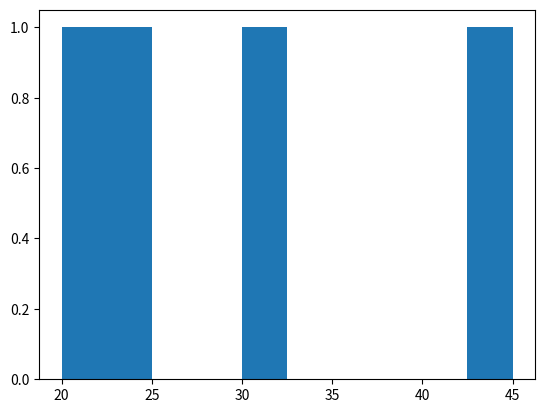

Here is the Python script that generated this plot:
import pandas as pd
import matplotlib.pyplot as plt

tabela = pd.DataFrame({
    'idade': [20 , 23, 45, 31],
    'nome'  : ['joao', 'maria', 'jose', 'ferreira' ]
})

plt.hist(tabela['idade'])